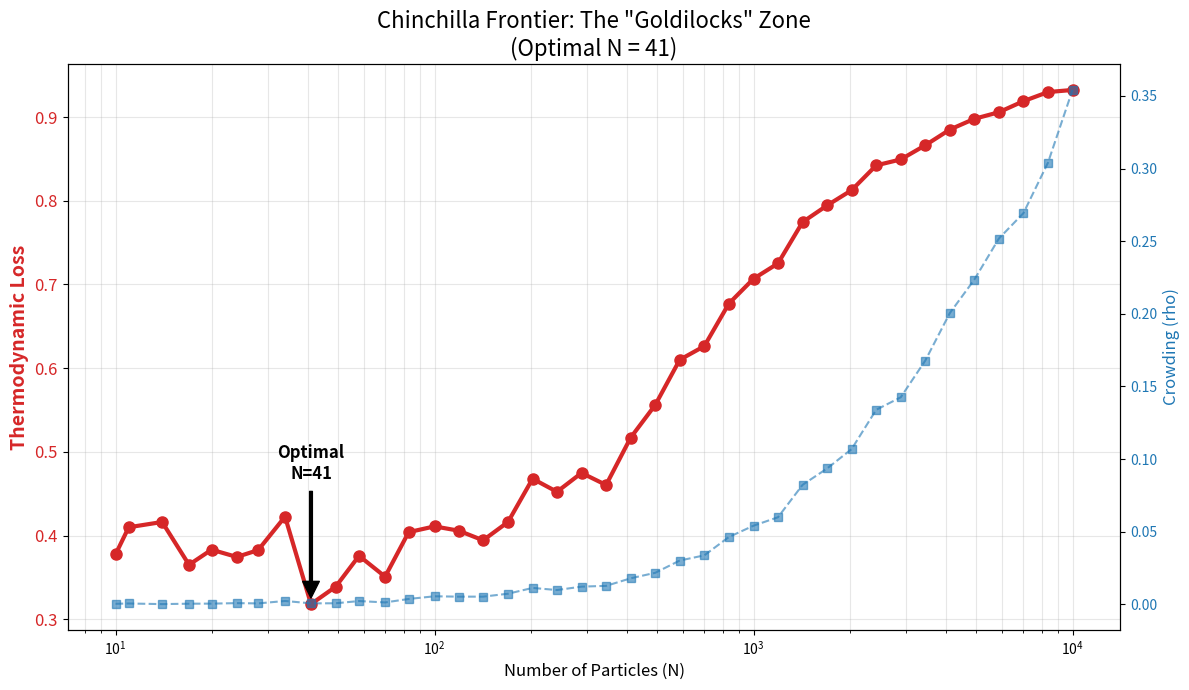

Here is the Python script that generated this plot:
import numpy as np
import matplotlib.pyplot as plt
from dataclasses import dataclass

# --- 针对 i9 CPU 优化的配置 ---
@dataclass
class Config:
    grid_size: int = 200         # 保持 40,000 格的大地图
    total_compute: float = 2.5e5 # 【关键调整】黄金区间：25万算力
    energy_cost_k: float = 6.0   
    n_min: int = 10              
    n_max: int = 10000           
    n_steps_sweep: int = 40      # 【i9 专属】提高采样密度，画出丝滑曲线
    food_density: float = 0.9    
    gamma_k: float = 30.0        # 保持严厉的拥堵惩罚

class HamsterChinchillaSim:
    def __init__(self, n_particles, steps, config):
        self.n = int(n_particles)
        self.steps = int(steps)
        self.config = config
        self.L = config.grid_size
        self.grid = np.zeros((self.L, self.L)) 
        self.visits = np.zeros((self.L, self.L))
        
        # 初始化分布
        num_food = int(self.L * self.L * config.food_density)
        indices = np.random.choice(self.L * self.L, num_food, replace=False)
        self.grid.flat[indices] = 1
        self.total_food = num_food
        
        # 随机出生点
        self.particles = np.random.randint(0, self.L, (self.n, 2))
        
        self.collisions = 0
        self.eaten_food = 0

    def run(self):
        # 针对 i9 优化：无需过度简化的逻辑，直接跑完整模拟
        
        for t in range(self.steps):
            # 意图计算
            intentions = []
            next_occupied_counts = {} 
            
            # 1. 并行感知 (模拟)
            for i in range(self.n):
                r, c = self.particles[i]
                
                moves = [(-1,0), (1,0), (0,-1), (0,1), (0,0)]
                np.random.shuffle(moves)
                best_move = (0,0)
                found_food = False
                
                for dr, dc in moves:
                    nr, nc = (r + dr) % self.L, (c + dc) % self.L
                    if self.grid[nr, nc] == 1 and self.visits[nr, nc] == 0:
                        best_move = (dr, dc)
                        found_food = True
                        break
                
                if not found_food:
                    idx = np.random.randint(0, len(moves))
                    best_move = moves[idx]
                
                nr, nc = (r + best_move[0]) % self.L, (c + best_move[1]) % self.L
                intentions.append((nr, nc))
                next_occupied_counts[(nr, nc)] = next_occupied_counts.get((nr, nc), 0) + 1

            # 2. 移动执行与冲突检测
            new_positions = []
            current_collisions = 0
            
            for i in range(self.n):
                target_r, target_c = intentions[i]
                
                # 只要目标点有多人想去，或者已经有人，都算拥堵贡献
                if next_occupied_counts[(target_r, target_c)] > 1:
                    current_collisions += 1
                
                # 移动
                new_positions.append([target_r, target_c])
                
                # 吃食物
                if self.grid[target_r, target_c] == 1 and self.visits[target_r, target_c] == 0:
                    self.visits[target_r, target_c] = 1
                    self.eaten_food += 1

            self.particles = np.array(new_positions)
            self.collisions += current_collisions
            
            if self.eaten_food >= self.total_food:
                break

    def get_metrics(self):
        base_loss = (self.total_food - self.eaten_food) / self.total_food
        
        raw_rho = self.collisions / (self.n * self.steps) if self.steps > 0 else 0
        
        gamma = 1.0 / (1.0 + self.config.gamma_k * raw_rho)
        
        effective_performance = (1.0 - base_loss) * gamma
        thermo_loss = 1.0 - effective_performance
        
        return thermo_loss, raw_rho

def run_iso_compute_sweep():
    cfg = Config()
    n_values = np.logspace(np.log10(cfg.n_min), np.log10(cfg.n_max), cfg.n_steps_sweep).astype(int)
    losses = []
    crowdings = []
    
    print(f"Starting Goldilocks Sweep on i9 (C={cfg.total_compute:.0e})...")
    
    for n in n_values:
        d_steps = int(cfg.total_compute / (cfg.energy_cost_k * n))
        if d_steps < 1: d_steps = 1
        
        sim = HamsterChinchillaSim(n, d_steps, cfg)
        sim.run()
        loss, rho = sim.get_metrics()
        
        losses.append(loss)
        crowdings.append(rho)
        # 打印进度条，让 i9 跑得更有感觉
        bar = '#' * int((1-loss)*20)
        print(f"N={n:5d}, Steps={d_steps:5d} | Loss={loss:.4f} |{bar:<20}| Rho={rho:.4f}")

    return n_values, losses, crowdings

def plot_results(n_values, losses, crowdings):
    fig, ax1 = plt.subplots(figsize=(12, 7)) # 更大的图
    
    # Loss
    color = 'tab:red'
    ax1.set_xlabel('Number of Particles (N)', fontsize=12)
    ax1.set_ylabel('Thermodynamic Loss', color=color, fontsize=14, weight='bold')
    ax1.plot(n_values, losses, color=color, marker='o', linewidth=3, markersize=8, label='Loss')
    ax1.tick_params(axis='y', labelcolor=color, labelsize=12)
    ax1.set_xscale('log')
    ax1.grid(True, which="both", alpha=0.3)

    # Crowding
    ax2 = ax1.twinx() 
    color = 'tab:blue'
    ax2.set_ylabel('Crowding (rho)', color=color, fontsize=12)
    ax2.plot(n_values, crowdings, color=color, marker='s', linestyle='--', alpha=0.6, label='Crowding')
    ax2.tick_params(axis='y', labelcolor=color)

    # 最低点
    min_idx = np.argmin(losses)
    min_n = n_values[min_idx]
    min_val = losses[min_idx]
    
    plt.title(f'Chinchilla Frontier: The "Goldilocks" Zone\n(Optimal N = {min_n})', fontsize=16)
    
    # 高亮最低点
    ax1.annotate(f'Optimal\nN={min_n}', xy=(min_n, min_val), xytext=(min_n, min_val + 0.15),
                 arrowprops=dict(facecolor='black', shrink=0.05, width=2), 
                 fontsize=12, ha='center', weight='bold')
    
    plt.tight_layout()
    plt.show()
    return min_n

if __name__ == "__main__":
    n, l, r = run_iso_compute_sweep()
    plot_results(n, l, r)
